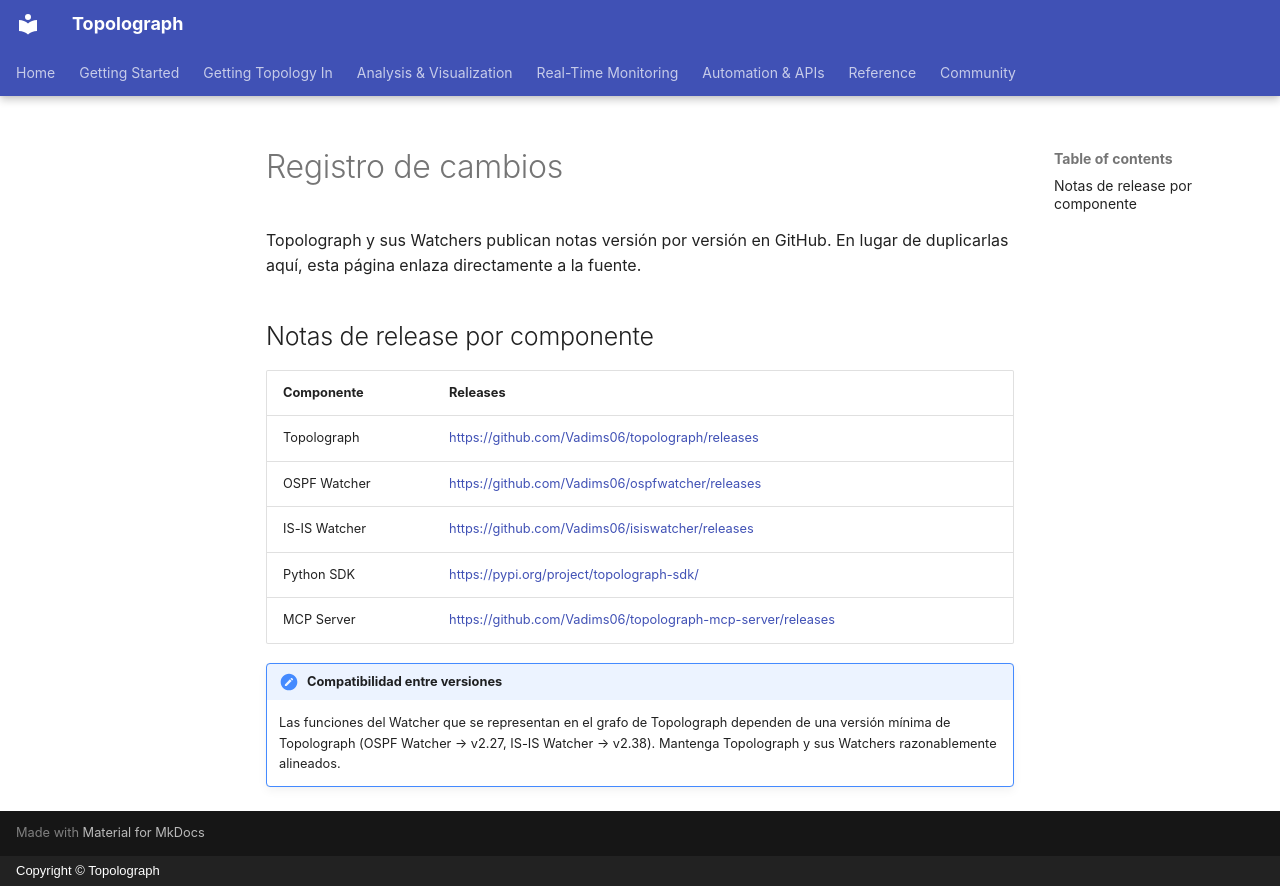

repository: Vadims06/topolograph · page: reference/changelog.es/index.html · generator: mkdocs · copyright: Copyright © Topolograph

# Registro de cambios

Topolograph y sus Watchers publican notas versión por versión en GitHub. En
lugar de duplicarlas aquí, esta página enlaza directamente a la fuente.

## Notas de release por componente

| Componente | Releases |
| --- | --- |
| Topolograph | <https://github.com/Vadims06/topolograph/releases> |
| OSPF Watcher | <https://github.com/Vadims06/ospfwatcher/releases> |
| IS-IS Watcher | <https://github.com/Vadims06/isiswatcher/releases> |
| Python SDK | <https://pypi.org/project/topolograph-sdk/> |
| MCP Server | <https://github.com/Vadims06/topolograph-mcp-server/releases> |

!!! note "Compatibilidad entre versiones"
    Las funciones del Watcher que se representan en el grafo de Topolograph
    dependen de una versión mínima de Topolograph (OSPF Watcher → v2.27,
    IS-IS Watcher → v2.38). Mantenga Topolograph y sus Watchers
    razonablemente alineados.
